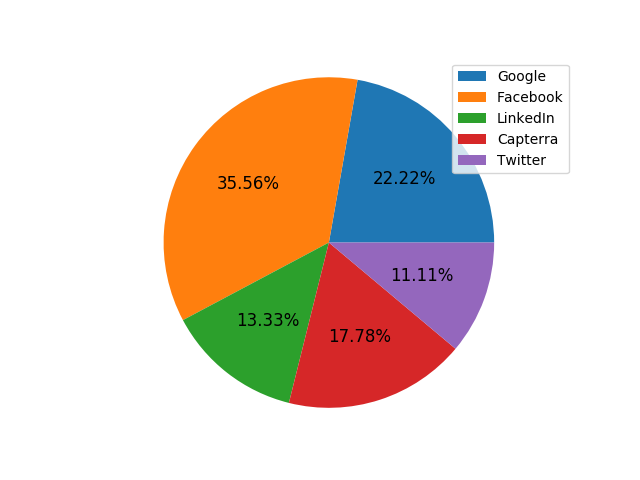

Values plotted in this chart, from the file beside it:
Sources, Website Visitors
Google, 100
Facebook, 160
LinkedIn, 60
Capterra, 80
Twitter, 50
